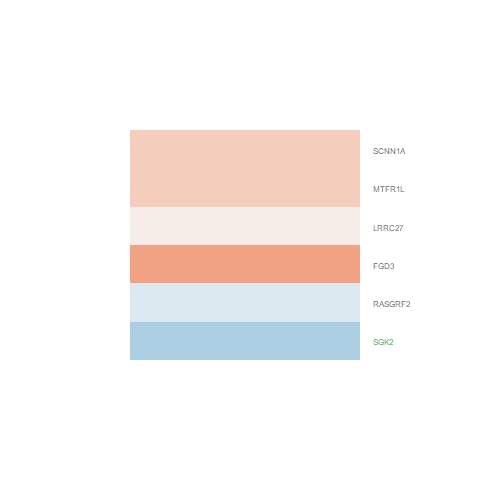

Values plotted in this chart, from the file beside it:
logFC, AveExpr, t, P.Value, adj.P.Val, B
0.3841, 4.978, 2.801, 0.01391, 0.1892, -3.044
-0.1839, 4.776, -1.052, 0.3103, 0.6563, -5.642
0.7635, 3.199, 3.975, 0.001325, 0.06481, -0.825
0.112, 3.469, 0.6835, 0.5052, 0.7952, -5.662
0.3862, 2.727, 1.959, 0.06982, 0.363, -4.121
-0.5083, 6.306, -5.002, 0.0001811, 0.02648, 0.9843
